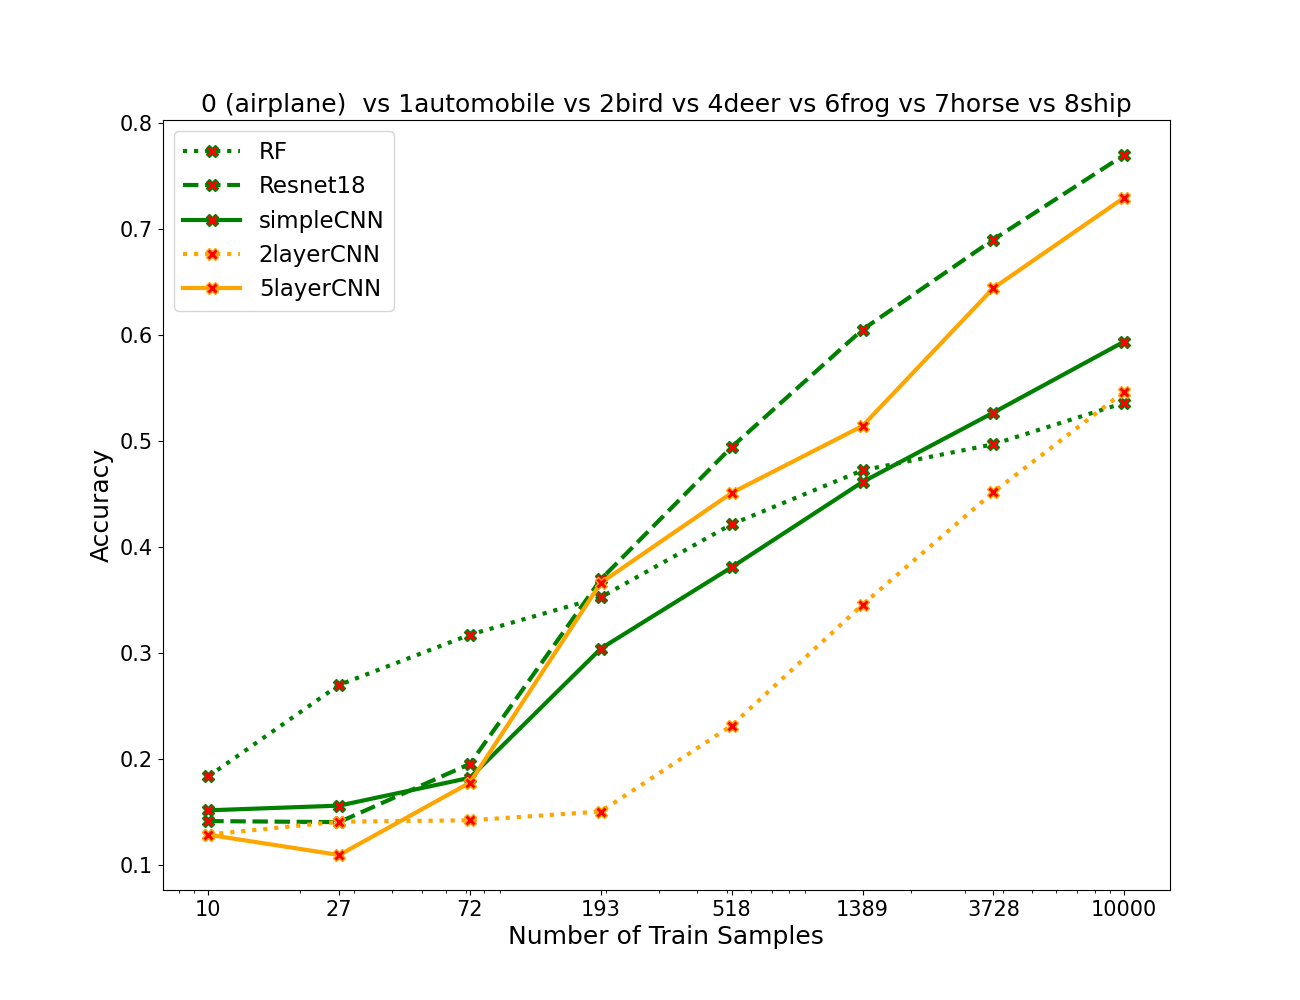

The table this chart was drawn from, first rows:
algos, 0, 1, 2, 3, 4, 5, 6, 7
RF, 0.1839, 0.2701, 0.3176, 0.3529, 0.4217, 0.4726, 0.4971, 0.5363
resnet, 0.1417, 0.1407, 0.1957, 0.3697, 0.4946, 0.6053, 0.6903, 0.77
simpleCNN, 0.1519, 0.1563, 0.1826, 0.3044, 0.3811, 0.4616, 0.527, 0.594
2layercnn, 0.129, 0.1411, 0.1424, 0.1507, 0.2319, 0.3459, 0.452, 0.5467
5layercnn, 0.1289, 0.1097, 0.178, 0.3664, 0.4513, 0.5144, 0.6444, 0.7299
